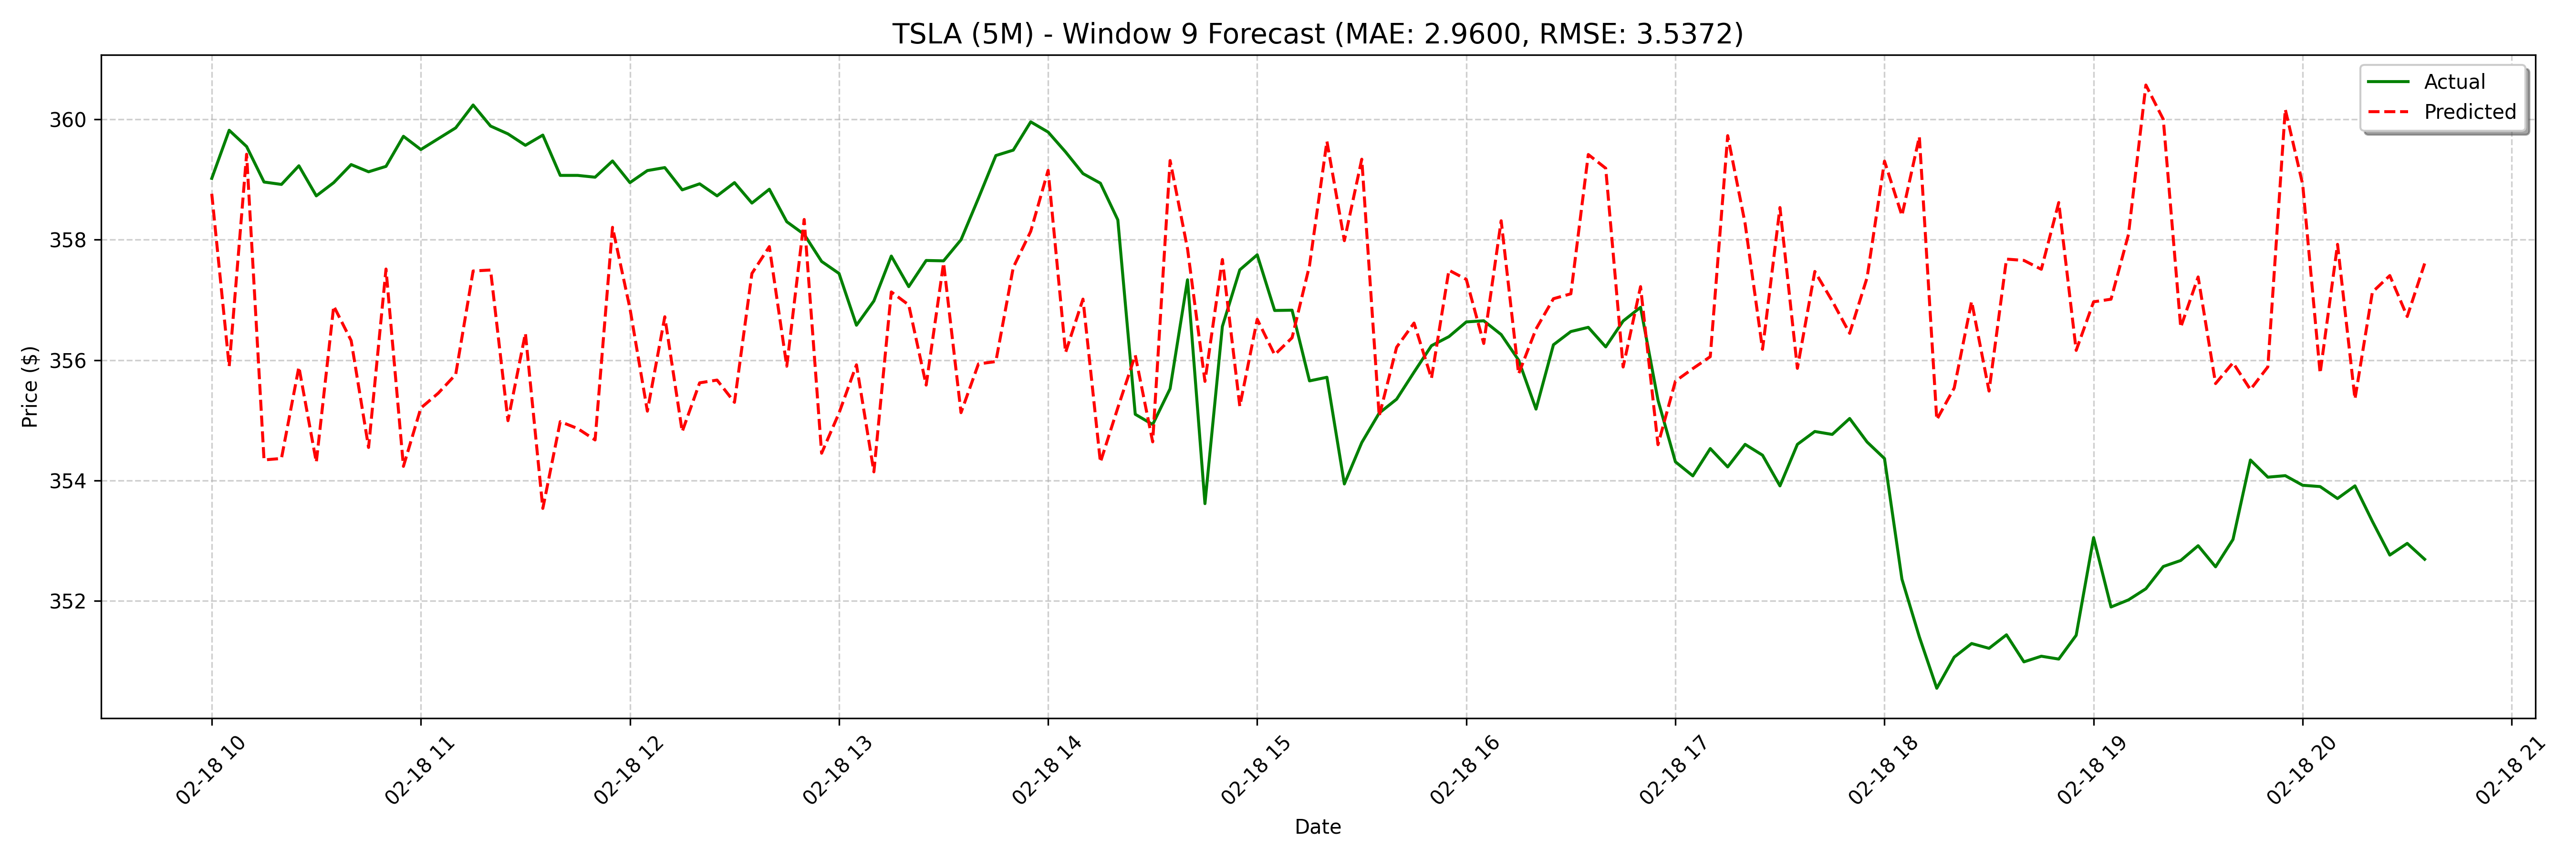

Data behind this chart, as committed beside it:
date, actual, forecast
2025-02-18 10:00:00, 359, 358.8
2025-02-18 10:05:00, 359.8, 355.9
2025-02-18 10:10:00, 359.6, 359.4
2025-02-18 10:15:00, 359, 354.3
2025-02-18 10:20:00, 358.9, 354.4
2025-02-18 10:25:00, 359.2, 355.9
2025-02-18 10:30:00, 358.7, 354.3
2025-02-18 10:35:00, 358.9, 356.9
2025-02-18 10:40:00, 359.2, 356.3
2025-02-18 10:45:00, 359.1, 354.5
2025-02-18 10:50:00, 359.2, 357.5
2025-02-18 10:55:00, 359.7, 354.2
2025-02-18 11:00:00, 359.5, 355.2
2025-02-18 11:05:00, 359.7, 355.5
2025-02-18 11:10:00, 359.9, 355.8
2025-02-18 11:15:00, 360.2, 357.5
2025-02-18 11:20:00, 359.9, 357.5
2025-02-18 11:25:00, 359.8, 355
2025-02-18 11:30:00, 359.6, 356.4
2025-02-18 11:35:00, 359.7, 353.5
2025-02-18 11:40:00, 359.1, 355
2025-02-18 11:45:00, 359.1, 354.9
2025-02-18 11:50:00, 359, 354.7
2025-02-18 11:55:00, 359.3, 358.2
2025-02-18 12:00:00, 358.9, 356.9
2025-02-18 12:05:00, 359.1, 355.2
2025-02-18 12:10:00, 359.2, 356.7
2025-02-18 12:15:00, 358.8, 354.8
2025-02-18 12:20:00, 358.9, 355.6
2025-02-18 12:25:00, 358.7, 355.7
2025-02-18 12:30:00, 358.9, 355.3
2025-02-18 12:35:00, 358.6, 357.4
2025-02-18 12:40:00, 358.8, 357.9
2025-02-18 12:45:00, 358.3, 355.9
2025-02-18 12:50:00, 358.1, 358.3
2025-02-18 12:55:00, 357.6, 354.5
2025-02-18 13:00:00, 357.4, 355.1
2025-02-18 13:05:00, 356.6, 355.9
2025-02-18 13:10:00, 357, 354.1
2025-02-18 13:15:00, 357.7, 357.1
2025-02-18 13:20:00, 357.2, 356.9
2025-02-18 13:25:00, 357.7, 355.6
2025-02-18 13:30:00, 357.6, 357.6
2025-02-18 13:35:00, 358.0, 355.1
2025-02-18 13:40:00, 358.7, 355.9
2025-02-18 13:45:00, 359.4, 356
2025-02-18 13:50:00, 359.5, 357.5
2025-02-18 13:55:00, 360, 358.1
2025-02-18 14:00:00, 359.8, 359.2
2025-02-18 14:05:00, 359.5, 356.1
2025-02-18 14:10:00, 359.1, 357
2025-02-18 14:15:00, 358.9, 354.3
2025-02-18 14:20:00, 358.3, 355.2
2025-02-18 14:25:00, 355.1, 356.1
2025-02-18 14:30:00, 354.9, 354.6
2025-02-18 14:35:00, 355.5, 359.3
2025-02-18 14:40:00, 357.3, 357.9
2025-02-18 14:45:00, 353.6, 355.6
2025-02-18 14:50:00, 356.6, 357.7
2025-02-18 14:55:00, 357.5, 355.2
... 68 more rows
